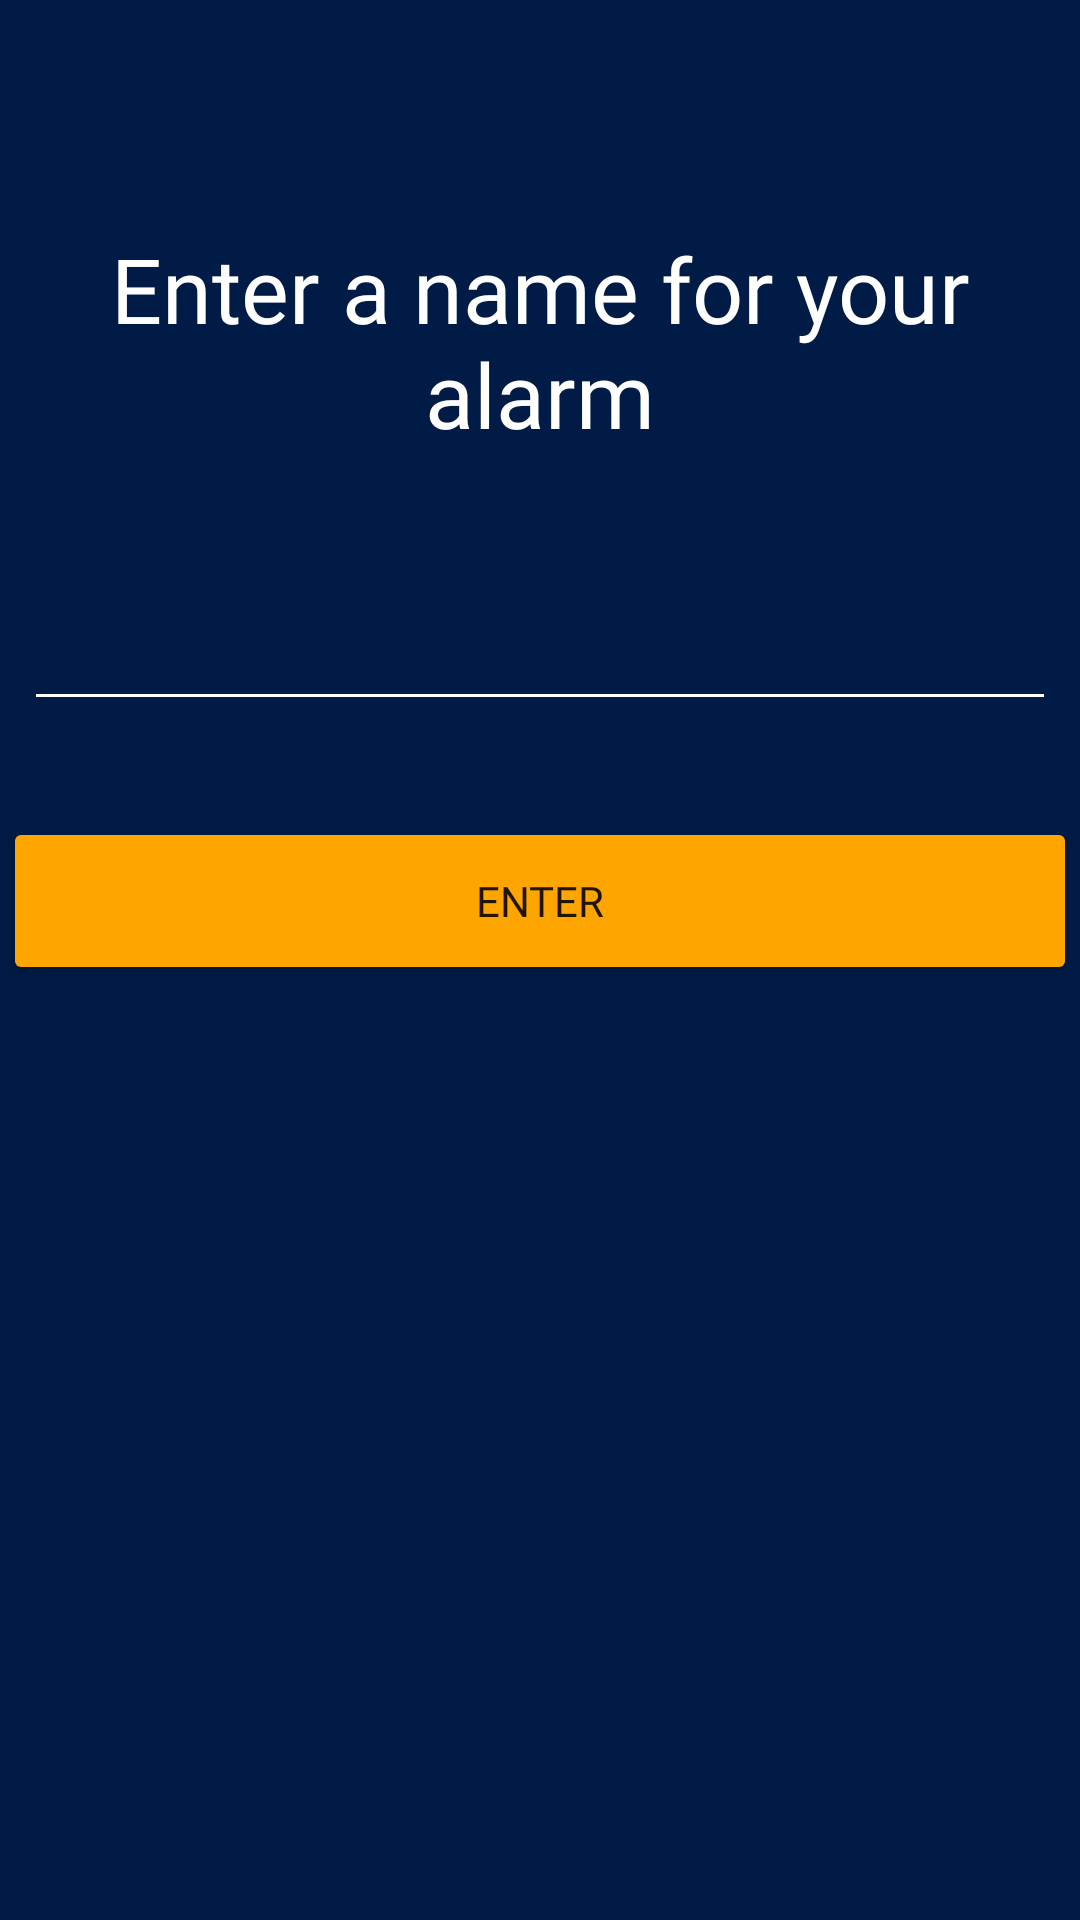

Layout XML and referenced resources for this Android screen:
<!-- AndroidManifest.xml: application theme AppTheme -->
<!-- res/layout/activity_enter_name.xml -->
<?xml version="1.0" encoding="utf-8"?>
<android.support.constraint.ConstraintLayout xmlns:android="http://schemas.android.com/apk/res/android"
    xmlns:app="http://schemas.android.com/apk/res-auto"
    xmlns:tools="http://schemas.android.com/tools"
    android:layout_width="match_parent"
    android:layout_height="match_parent"
    android:background="#001B45"
    tools:context=".EnterNameActivity">

    <android.support.design.widget.TextInputLayout
        android:id="@+id/textInputLayout"
        android:layout_width="0dp"
        android:layout_height="wrap_content"
        android:layout_marginStart="8dp"
        android:layout_marginTop="188dp"
        android:layout_marginEnd="8dp"
        app:layout_constraintEnd_toEndOf="parent"
        app:layout_constraintHorizontal_bias="0.0"
        app:layout_constraintStart_toStartOf="parent"
        app:layout_constraintTop_toTopOf="parent">

        <android.support.design.widget.TextInputEditText
            android:id="@+id/nameInputText"
            android:layout_width="match_parent"
            android:layout_height="wrap_content"
            android:shadowColor="#FFA500"
            android:singleLine="false"
            android:textColor="#FFFFFF"
            android:textColorHighlight="#C98400"
            android:textColorHint="#FFFFFF" />
    </android.support.design.widget.TextInputLayout>

    <TextView
        android:id="@+id/enterNameTextView"
        android:layout_width="wrap_content"
        android:layout_height="wrap_content"
        android:layout_marginTop="76dp"
        android:layout_marginBottom="8dp"
        android:autoText="false"
        android:fontFamily="@font/montserratregular"
        android:gravity="center"
        android:text="Enter a name for your alarm"
        android:textColor="#FFFFFF"
        android:textColorHighlight="#C98400"
        android:textColorLink="#FFA500"
        android:textSize="30dp"
        app:layout_constraintBottom_toTopOf="@+id/textInputLayout"
        app:layout_constraintEnd_toEndOf="parent"
        app:layout_constraintTop_toTopOf="parent"
        app:layout_constraintVertical_bias="0.0" />

    <Button
        android:id="@+id/button"
        android:layout_width="358dp"
        android:layout_height="56dp"
        android:layout_marginTop="32dp"
        android:backgroundTint="#FFA500"
        android:fontFamily="@font/montserratregular"
        android:radius="16dp"
        android:text="Enter"
        app:layout_constraintEnd_toEndOf="parent"
        app:layout_constraintHorizontal_bias="0.49"
        app:layout_constraintStart_toStartOf="parent"
        app:layout_constraintTop_toBottomOf="@+id/textInputLayout" />

</android.support.constraint.ConstraintLayout>
<!-- resources referenced by this layout -->
<resources>
  <style name="AppTheme" parent="Theme.AppCompat.Light.DarkActionBar">
          
          <item name="colorPrimary">@color/colorPrimary</item>
          <item name="colorPrimaryDark">@color/colorPrimaryDark</item>
          <item name="colorAccent">@color/colorAccent</item>
  
          <item name="colorControlNormal">#FFFFFF</item>
          <item name="colorControlActivated">#FFA500</item>
      </style>
  <color name="colorPrimary">#008577</color>
  <color name="colorPrimaryDark">#001B45</color>
  <color name="colorAccent">#D81B60</color>
</resources>
